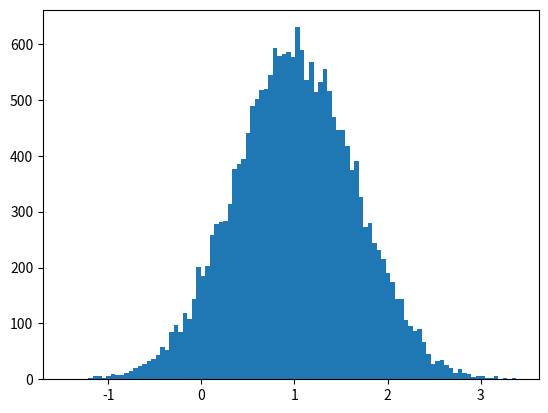

Recreate this plot in Python. (Note: this script raises an exception after producing the figure.)
########## Plotting
import numpy as np
import matplotlib.pyplot as plt

# Plot 1
mu, sigma = 1, 0.65
v = np.random.normal(mu, sigma, 20000)
plt.hist(v, bins=100, normed=1)
plt.show()

# Plot 2
(n, bins) = np.histogram(v, bins=100, normed=True)
plt.plot(.5 * (bins[1:] + bins[:-1]), n)
plt.show()

# Plot 3
x = np.arange(0, 10 * np.pi, 0.1)
y = np.sin(x)
plt.plot(x, y)
plt.show()

# Plot 4
x = np.arange(0, 10 * np.pi, 0.1)
y_sin = np.sin(x)
y_cos = np.cos(x)

plt.plot(x, y_sin)
plt.plot(x, y_cos)
plt.xlabel('x axis')
plt.ylabel('y axis')
plt.title('Sine and Cosine')
plt.legend(['Sine', 'Cosine'])
plt.axhline(y=0, color=0.8)     # horizontal axis
plt.show()

# Plot 5
x = np.arange(0, 10 * np.pi, 0.1)
y_sin = np.sin(x)
y_cos = np.cos(x)

plt.subplot(2, 1, 1)
plt.plot(x, y_sin)
plt.title('Sine')

plt.subplot(2, 1, 2)
plt.plot(x, y_cos)
plt.title('Cosine')

plt.show()

# plt.ylim(bottom=0)   # set y bottom limit to 0

# Plot 6
from matplotlib import cm
from matplotlib.ticker import LinearLocator
from mpl_toolkits.mplot3d import Axes3D

fig = plt.figure()
ax = fig.gca(projection='3d')

# Make data.
X = np.arange(-5, 5, 0.25)
xlen = len(X)
Y = np.arange(-5, 5, 0.25)
ylen = len(Y)
X, Y = np.meshgrid(X, Y)
R = np.sqrt(X**2 + Y**2)
Z = np.sin(R)

# Create an empty array of strings with the same shape as the meshgrid, and
# populate it with two colors in a checkerboard pattern.
colortuple = ('y', 'b')
colors = np.empty(X.shape, dtype=str)
for y in range(ylen):
    for x in range(xlen):
        colors[x, y] = colortuple[(x + y) % len(colortuple)]

# Plot the surface with face colors taken from the array we made.
surf = ax.plot_surface(X, Y, Z, facecolors=colors, linewidth=0)

# Customize the z axis.
ax.set_zlim(-1, 1)
ax.w_zaxis.set_major_locator(LinearLocator(6))

plt.show()

########## images
from scipy.misc import imread, imsave, imresize

img = imread('a.png')
img.dtype                       # uint8
img.shape                       # (28, 28)

img_tinted = img * [0.95]       # [0.9, 0,95, 0.85] for RGB images
img_tinted = imresize(img_tinted, (300, 300))
imsave('a_tinted.png', img_tinted)


img = imread('a.png')
img_tinted = img * [0.95]

plt.subplot(1, 2, 1)             # (1x2) plot. subplot index start from 1
plt.imshow(img)

plt.subplot(1, 2, 2)             # index 2
# Cast the image to uint8 before display it to avoid strange behavior.
plt.imshow(np.uint8(img_tinted))
plt.show()
